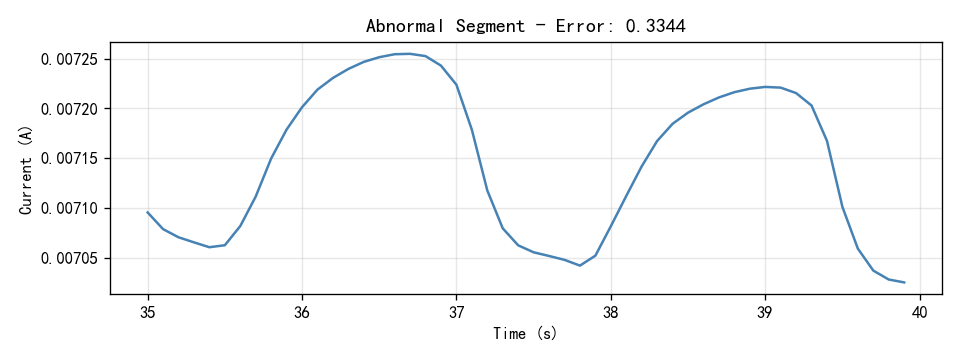

Values plotted in this chart, from the file beside it:
Time(S), Current(A)
35.0, 0.007095
35.1, 0.007079
35.2, 0.00707
35.3, 0.007065
35.4, 0.00706
35.5, 0.007062
35.6, 0.007082
35.7, 0.007111
35.8, 0.00715
35.9, 0.007179
36.0, 0.007201
36.1, 0.007219
36.2, 0.007231
36.3, 0.00724
36.4, 0.007247
36.5, 0.007252
36.6, 0.007255
36.7, 0.007255
36.8, 0.007253
36.9, 0.007243
37.0, 0.007224
37.1, 0.007179
37.2, 0.007117
37.3, 0.007079
37.4, 0.007062
37.5, 0.007055
37.6, 0.007052
37.7, 0.007048
37.8, 0.007042
37.9, 0.007052
38.0, 0.007082
38.1, 0.007112
38.2, 0.007142
38.3, 0.007167
38.4, 0.007185
38.5, 0.007196
38.6, 0.007204
38.7, 0.007211
38.8, 0.007216
38.9, 0.00722
39.0, 0.007222
39.1, 0.007221
39.2, 0.007215
39.3, 0.007203
39.4, 0.007167
39.5, 0.007101
39.6, 0.007059
39.7, 0.007037
39.8, 0.007028
39.9, 0.007025
